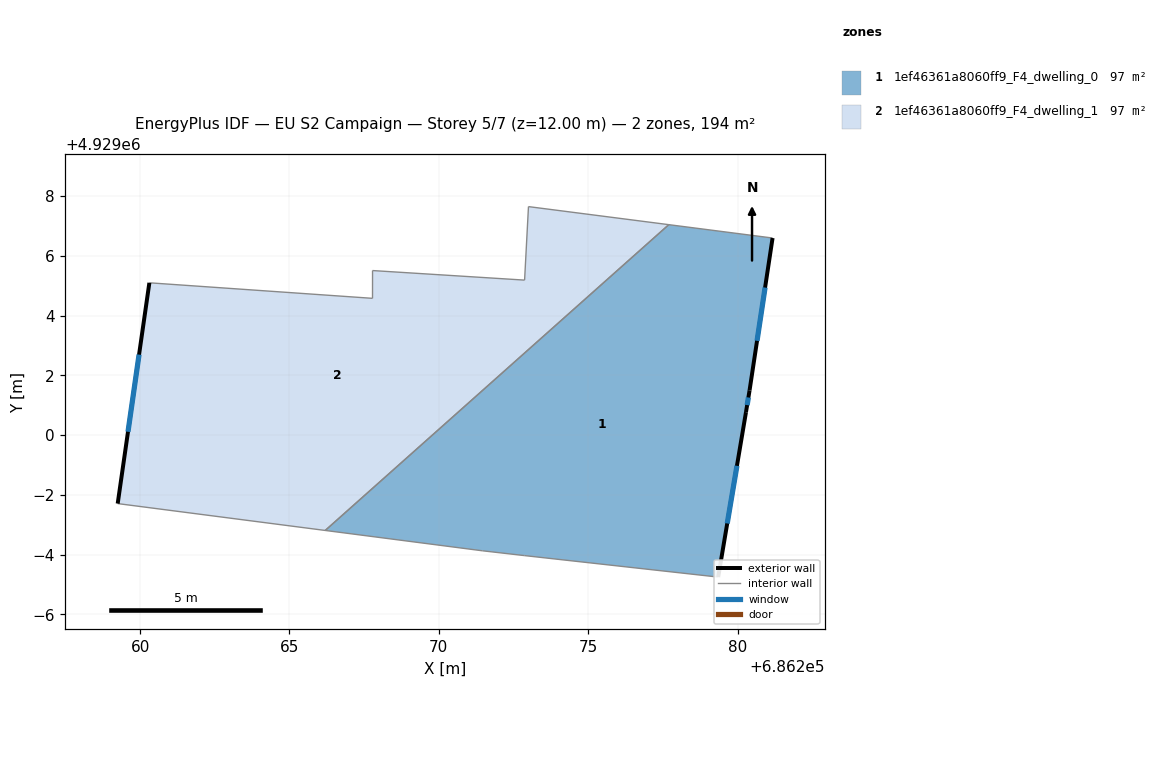
=== STOREY PLAN SPEC (per zone: floor XY polygon, exterior-wall plan segments, windows/doors) ===
zone 1: 1ef46361a8060ff9_F4_dwelling_0  (97.1 m²)
  floor: (686281.17, 4929006.59) (686280.40, 4929001.49) (686280.28, 4929000.76) (686279.35, 4928995.25) (686272.86, 4928995.96) (686271.46, 4928996.12) (686266.20, 4928996.81) (686277.70, 4929007.04)
  exterior wall: (686280.40, 4929001.49) – (686281.17, 4929006.59)  [5.2 m]
    window: (686280.65, 4929003.15) – (686280.92, 4929004.94)  [1.9 m²]
  exterior wall: (686280.28, 4929000.76) – (686280.40, 4929001.49)  [0.7 m]
    window: (686280.32, 4929001.00) – (686280.36, 4929001.26)  [0.3 m²]
  exterior wall: (686279.35, 4928995.25) – (686280.28, 4929000.76)  [5.6 m]
    window: (686279.65, 4928997.04) – (686279.98, 4928998.97)  [2.1 m²]
  interior walls: 5
zone 2: 1ef46361a8060ff9_F4_dwelling_1  (97.1 m²)
  floor: (686277.70, 4929007.04) (686266.20, 4928996.81) (686259.25, 4928997.71) (686260.31, 4929005.09) (686267.78, 4929004.58) (686267.78, 4929005.50) (686272.87, 4929005.18) (686273.00, 4929007.64)
  exterior wall: (686260.31, 4929005.09) – (686259.25, 4928997.71)  [7.5 m]
    window: (686259.97, 4929002.69) – (686259.60, 4929000.11)  [2.7 m²]
  interior walls: 7

=== DERIVED (storey summary) ===
Building: EU S2 Campaign
Storey: 5 of 7  (floor level z = 12.00 m)
Storey gross floor area: 194.1 m²
Zones on this storey: 2
  - 1ef46361a8060ff9_F4_dwelling_0: floor 97.1 m²; exterior wall 11.5 m (34.5 m²); 3 window(s) 4.2 m²; WWR 12.2%
  - 1ef46361a8060ff9_F4_dwelling_1: floor 97.1 m²; exterior wall 7.5 m (22.4 m²); 1 window(s) 2.7 m²; WWR 12.2%
Zone adjacency (shared interzone walls):
  - 1ef46361a8060ff9_F4_dwelling_0 ↔ 1ef46361a8060ff9_F4_dwelling_1